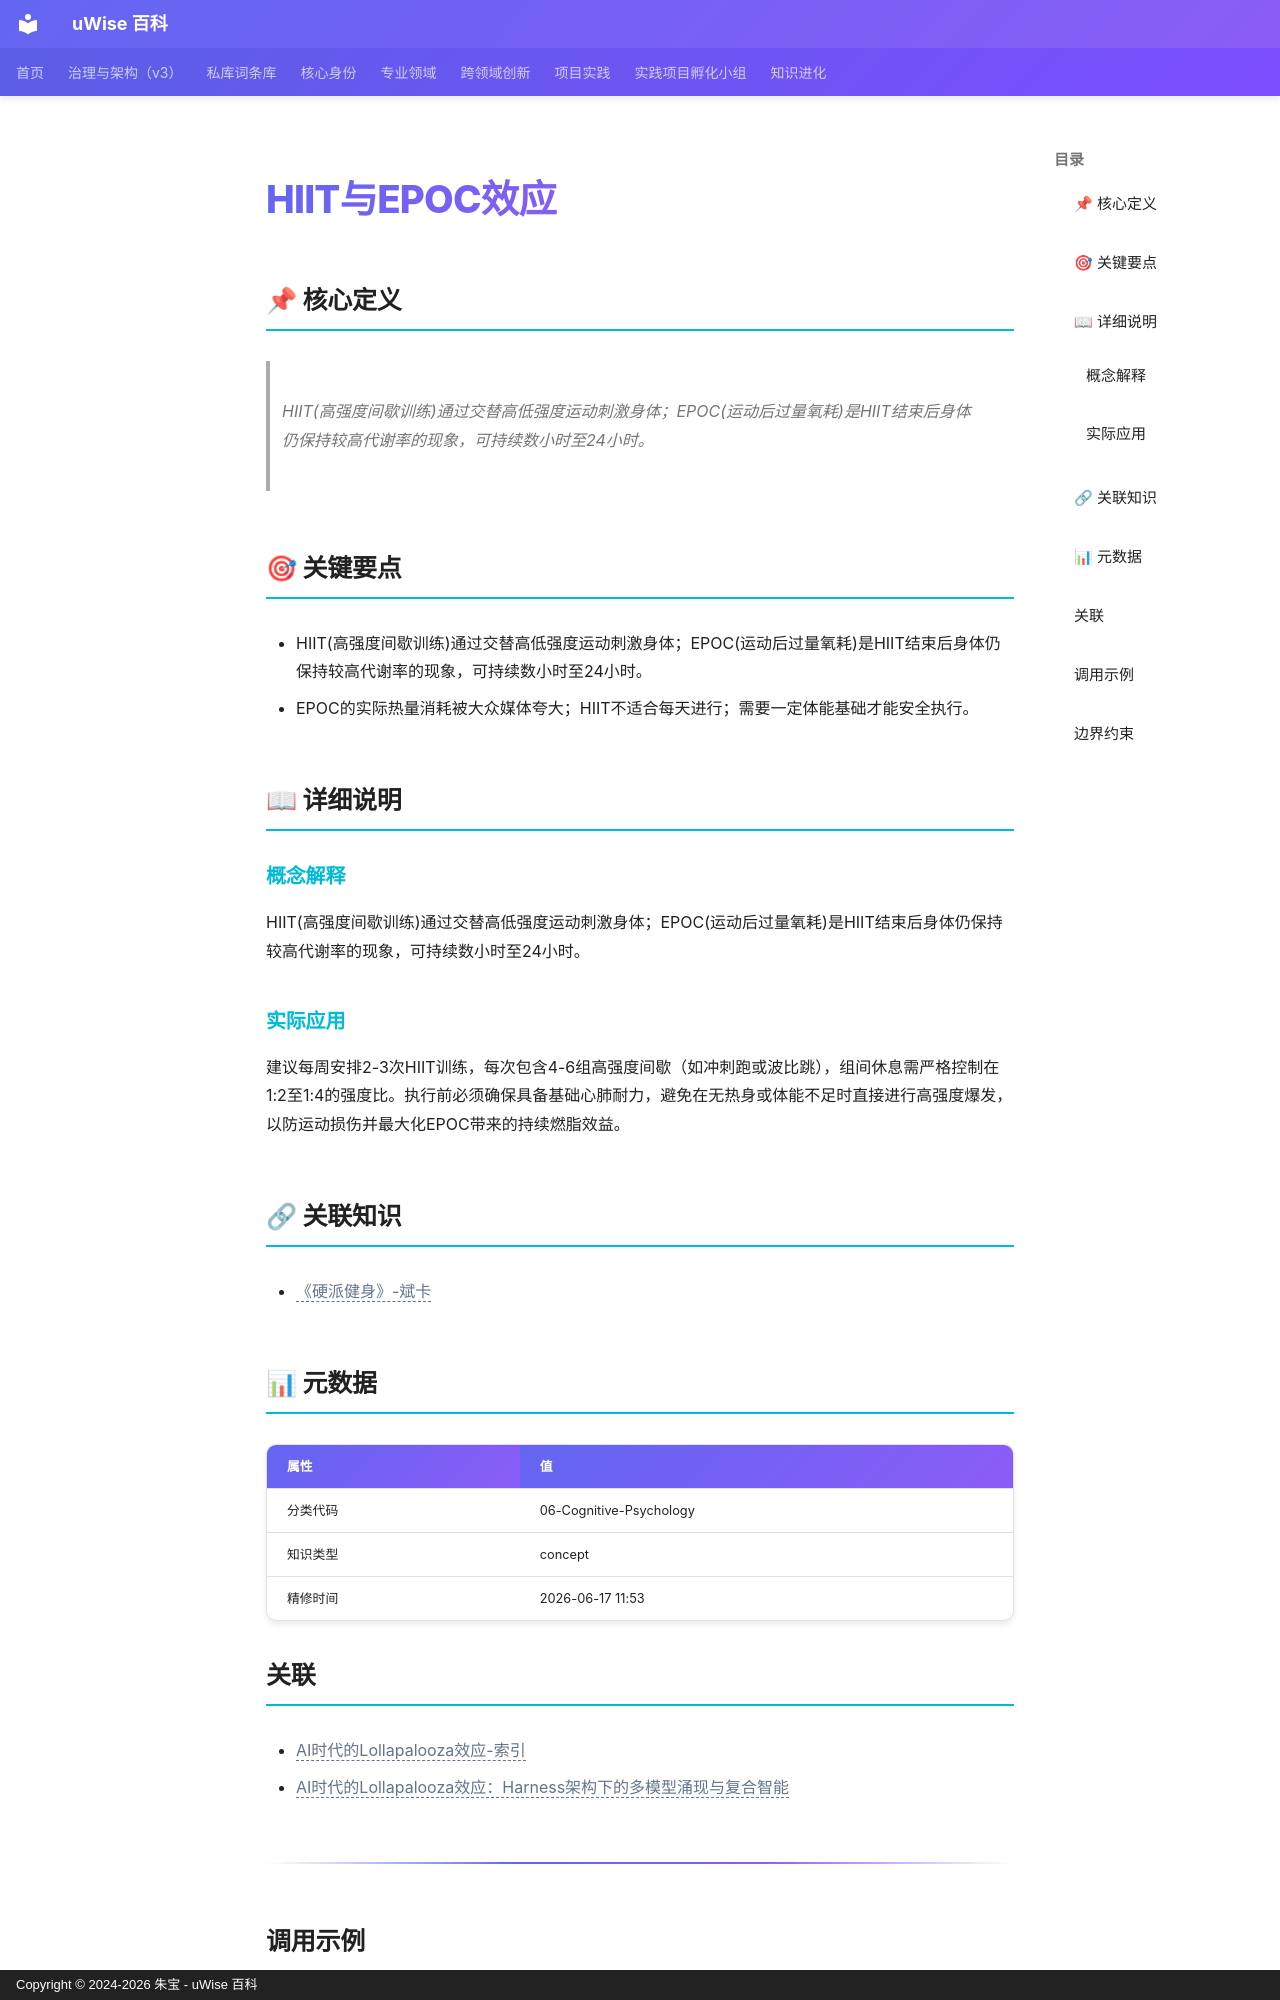

repository: zhubao315/uWise · page: vault-encyclopedia/hiit-epoc-md-a3f0946c/index.html · generator: mkdocs · copyright: Copyright © 2024-2026 朱宝 - uWise 百科

---
title: "HIIT与EPOC效应"
description: "HIIT(高强度间歇训练)通过交替高低强度运动刺激身体；EPOC(运动后过量氧耗)是HIIT结束后身体仍保持较高代谢率的现象，可持续数小时至24小时。"
---

# HIIT与EPOC效应

## 📌 核心定义

> HIIT(高强度间歇训练)通过交替高低强度运动刺激身体；EPOC(运动后过量氧耗)是HIIT结束后身体仍保持较高代谢率的现象，可持续数小时至24小时。

## 🎯 关键要点

- HIIT(高强度间歇训练)通过交替高低强度运动刺激身体；EPOC(运动后过量氧耗)是HIIT结束后身体仍保持较高代谢率的现象，可持续数小时至24小时。
- EPOC的实际热量消耗被大众媒体夸大；HIIT不适合每天进行；需要一定体能基础才能安全执行。

## 📖 详细说明

### 概念解释
HIIT(高强度间歇训练)通过交替高低强度运动刺激身体；EPOC(运动后过量氧耗)是HIIT结束后身体仍保持较高代谢率的现象，可持续数小时至24小时。


### 实际应用

建议每周安排2-3次HIIT训练，每次包含4-6组高强度间歇（如冲刺跑或波比跳），组间休息需严格控制在1:2至1:4的强度比。执行前必须确保具备基础心肺耐力，避免在无热身或体能不足时直接进行高强度爆发，以防运动损伤并最大化EPOC带来的持续燃脂效益。

## 🔗 关联知识

- <span class="uw-unresolved" data-target="《硬派健身》-斌卡" title="未解析的双链目标：《硬派健身》-斌卡">《硬派健身》-斌卡</span>

## 📊 元数据

| 属性 | 值 |
|------|-----|
| 分类代码 | 06-Cognitive-Psychology |
| 知识类型 | concept |
| 精修时间 | 2026-06-17 11:53 |

## 关联
- <span class="uw-unresolved" data-target="AI时代的Lollapalooza效应-索引" title="未解析的双链目标：AI时代的Lollapalooza效应-索引">AI时代的Lollapalooza效应-索引</span>
- <span class="uw-unresolved" data-target="AI时代的Lollapalooza效应：Harness架构下的多模型涌现与复合智能" title="未解析的双链目标：AI时代的Lollapalooza效应：Harness架构下的多模型涌现与复合智能">AI时代的Lollapalooza效应：Harness架构下的多模型涌现与复合智能</span>

---
